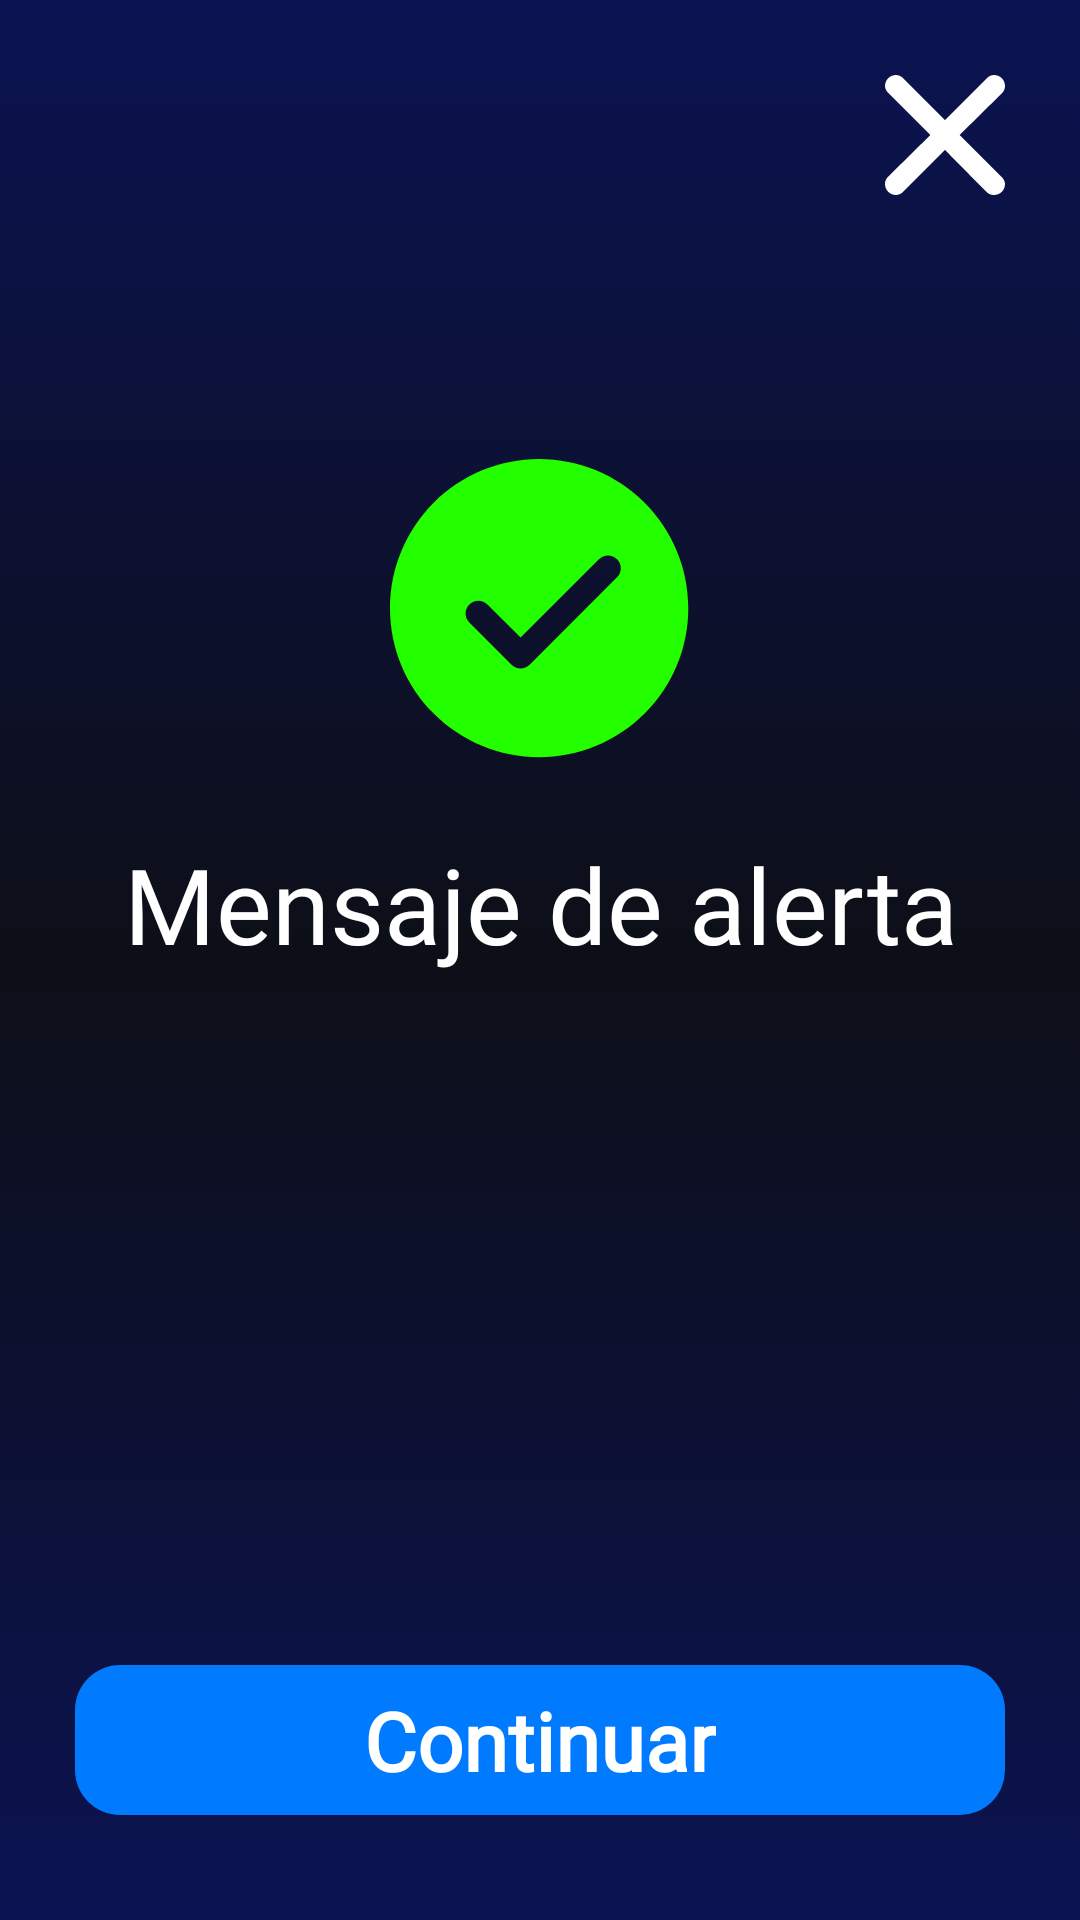

The Android layout XML behind this screen, and the referenced resources:
<!-- AndroidManifest.xml: activity theme Home.Theme.Playbit -->
<!-- res/layout/activity_alert.xml -->
<?xml version="1.0" encoding="utf-8"?>
<layout xmlns:android="http://schemas.android.com/apk/res/android"
    xmlns:app="http://schemas.android.com/apk/res-auto"
    xmlns:tools="http://schemas.android.com/tools">

    <androidx.constraintlayout.widget.ConstraintLayout
        android:layout_width="match_parent"
        android:layout_height="match_parent"
        android:fitsSystemWindows="true"
        android:background="@drawable/home_bg_color"
        tools:context=".ui.alerts.AlertActivity">

        <ImageView
            android:id="@+id/iv_close"
            android:layout_width="40dp"
            android:layout_height="40dp"
            android:src="@drawable/ic_close"
            app:layout_constraintEnd_toEndOf="parent"
            app:layout_constraintTop_toTopOf="parent"
            android:layout_margin="25dp"
            app:tint="@color/white" />

        <ImageView
            android:id="@+id/iv_screenType"
            android:layout_width="100dp"
            android:layout_height="100dp"
            android:layout_margin="25dp"
            android:src="@drawable/ic_success"
            app:layout_constraintEnd_toEndOf="parent"
            app:layout_constraintStart_toStartOf="parent"
            app:layout_constraintTop_toTopOf="@+id/guideline" />

        <TextView
            android:id="@+id/tv_msg"
            android:layout_width="wrap_content"
            android:layout_height="wrap_content"
            android:fontFamily="@font/poppins_bold"
            android:text="Mensaje de alerta"
            android:textAlignment="center"
            android:layout_marginTop="25dp"
            android:textColor="@color/white"
            android:textSize="35sp"
            app:layout_constraintStart_toStartOf="@id/iv_screenType"
            app:layout_constraintEnd_toEndOf="@+id/iv_screenType"
            app:layout_constraintTop_toBottomOf="@+id/iv_screenType" />


        <androidx.constraintlayout.widget.Guideline
            android:id="@+id/guideline"
            android:layout_width="wrap_content"
            android:layout_height="wrap_content"
            android:orientation="horizontal"
            app:layout_constraintGuide_percent="0.2" />

        <androidx.constraintlayout.widget.ConstraintLayout
            android:id="@+id/btn_exit"
            android:layout_width="match_parent"
            android:layout_height="50dp"
            android:layout_marginStart="25dp"
            android:layout_marginEnd="25dp"
            android:layout_marginBottom="35dp"
            android:backgroundTint="@color/electric_blue"
            android:background="@drawable/background_btn_ok"
            app:layout_constraintBottom_toBottomOf="parent"
            app:layout_constraintEnd_toEndOf="parent"
            app:layout_constraintStart_toStartOf="parent">

            <TextView
                android:layout_width="wrap_content"
                android:layout_height="wrap_content"
                android:fontFamily="@font/poppins_bold"
                android:gravity="center"
                android:text="Continuar"
                android:textColor="@color/white"
                android:textSize="27sp"
                android:textStyle="bold"
                app:layout_constraintBottom_toBottomOf="parent"
                app:layout_constraintEnd_toEndOf="parent"
                app:layout_constraintStart_toStartOf="parent"
                app:layout_constraintTop_toTopOf="parent" />
        </androidx.constraintlayout.widget.ConstraintLayout>


    </androidx.constraintlayout.widget.ConstraintLayout>

</layout>
<!-- resources referenced by this layout -->
<resources>
  <color name="electric_blue">#007BFF</color>
  <color name="white">#FFFFFFFF</color>
  <!-- drawable background_btn_ok (drawable) -->
  <?xml version="1.0" encoding="utf-8"?>
  <selector xmlns:android="http://schemas.android.com/apk/res/android">
      <item>
  
          <shape android:shape="rectangle">
              <solid android:color="@color/cyber_orange"/>
              <corners android:radius="15dp"/>
          </shape>
      </item>
  </selector>
  <!-- drawable home_bg_color (drawable) -->
  <?xml version="1.0" encoding="utf-8"?>
  <selector xmlns:android="http://schemas.android.com/apk/res/android">
      <item>
          <shape android:shape="rectangle">
              <gradient android:startColor="#0B1352" android:centerColor="#0D0F17"
                  android:endColor="#0B1352" android:angle="90"/>
          </shape>
  
      </item>
  </selector>
  <!-- drawable ic_close (drawable) -->
  <vector xmlns:android="http://schemas.android.com/apk/res/android"
      android:width="50dp"
      android:height="50dp"
      android:viewportWidth="50"
      android:viewportHeight="50">
    <path
        android:pathData="M7.455,1.227L25,18.771L42.454,1.318C42.84,0.908 43.304,0.579 43.819,0.353C44.335,0.126 44.891,0.006 45.454,0C46.659,0 47.816,0.479 48.668,1.331C49.52,2.184 49.999,3.34 49.999,4.545C50.01,5.102 49.907,5.656 49.695,6.172C49.484,6.688 49.17,7.155 48.772,7.545L31.091,24.998L48.772,42.679C49.521,43.412 49.96,44.404 49.999,45.451C49.999,46.657 49.52,47.813 48.668,48.665C47.816,49.518 46.659,49.996 45.454,49.996C44.875,50.02 44.297,49.924 43.757,49.713C43.217,49.501 42.727,49.18 42.318,48.769L25,31.225L7.501,48.724C7.116,49.12 6.658,49.437 6.151,49.655C5.643,49.874 5.098,49.99 4.546,49.996C3.341,49.996 2.184,49.518 1.332,48.665C0.48,47.813 0.001,46.657 0.001,45.451C-0.01,44.894 0.094,44.34 0.305,43.825C0.516,43.309 0.83,42.841 1.228,42.451L18.909,24.998L1.228,7.318C0.479,6.585 0.04,5.592 0.001,4.545C0.001,3.34 0.48,2.184 1.332,1.331C2.184,0.479 3.341,0 4.546,0C5.637,0.014 6.682,0.455 7.455,1.227Z"
        android:fillColor="#000000"/>
  </vector>
  <!-- drawable ic_success (drawable) -->
  <vector xmlns:android="http://schemas.android.com/apk/res/android" android:height="50dp" android:viewportHeight="44" android:viewportWidth="44" android:width="50dp">
        
      <path android:fillColor="#24FF00" android:pathData="M21.875,0C27.677,0 33.241,2.305 37.343,6.407C41.445,10.509 43.75,16.073 43.75,21.875C43.75,27.677 41.445,33.241 37.343,37.343C33.241,41.445 27.677,43.75 21.875,43.75C16.073,43.75 10.509,41.445 6.407,37.343C2.305,33.241 0,27.677 0,21.875C0,16.073 2.305,10.509 6.407,6.407C10.509,2.305 16.073,0 21.875,0ZM19.15,26.191L14.291,21.328C14.116,21.154 13.91,21.016 13.682,20.921C13.454,20.827 13.21,20.779 12.964,20.779C12.718,20.779 12.474,20.827 12.246,20.921C12.019,21.016 11.812,21.154 11.637,21.328C11.286,21.68 11.088,22.157 11.088,22.655C11.088,23.152 11.286,23.629 11.637,23.981L17.825,30.169C17.999,30.344 18.205,30.483 18.433,30.578C18.661,30.673 18.905,30.721 19.152,30.721C19.398,30.721 19.642,30.673 19.87,30.578C20.098,30.483 20.304,30.344 20.478,30.169L33.291,17.353C33.467,17.18 33.608,16.973 33.704,16.745C33.8,16.517 33.85,16.272 33.851,16.024C33.853,15.777 33.805,15.532 33.71,15.303C33.616,15.074 33.478,14.866 33.303,14.691C33.128,14.516 32.92,14.377 32.691,14.283C32.463,14.188 32.217,14.14 31.97,14.141C31.722,14.142 31.478,14.191 31.249,14.288C31.021,14.384 30.814,14.524 30.641,14.7L19.15,26.191Z"/>
      
  </vector>
  <style name="Home.Theme.Playbit" parent="Theme.Material3.DayNight.NoActionBar">
          
          
  
          <item name="colorPrimary">#0B1352</item>
      </style>
  <color name="cyber_orange">#E68900</color>
</resources>
